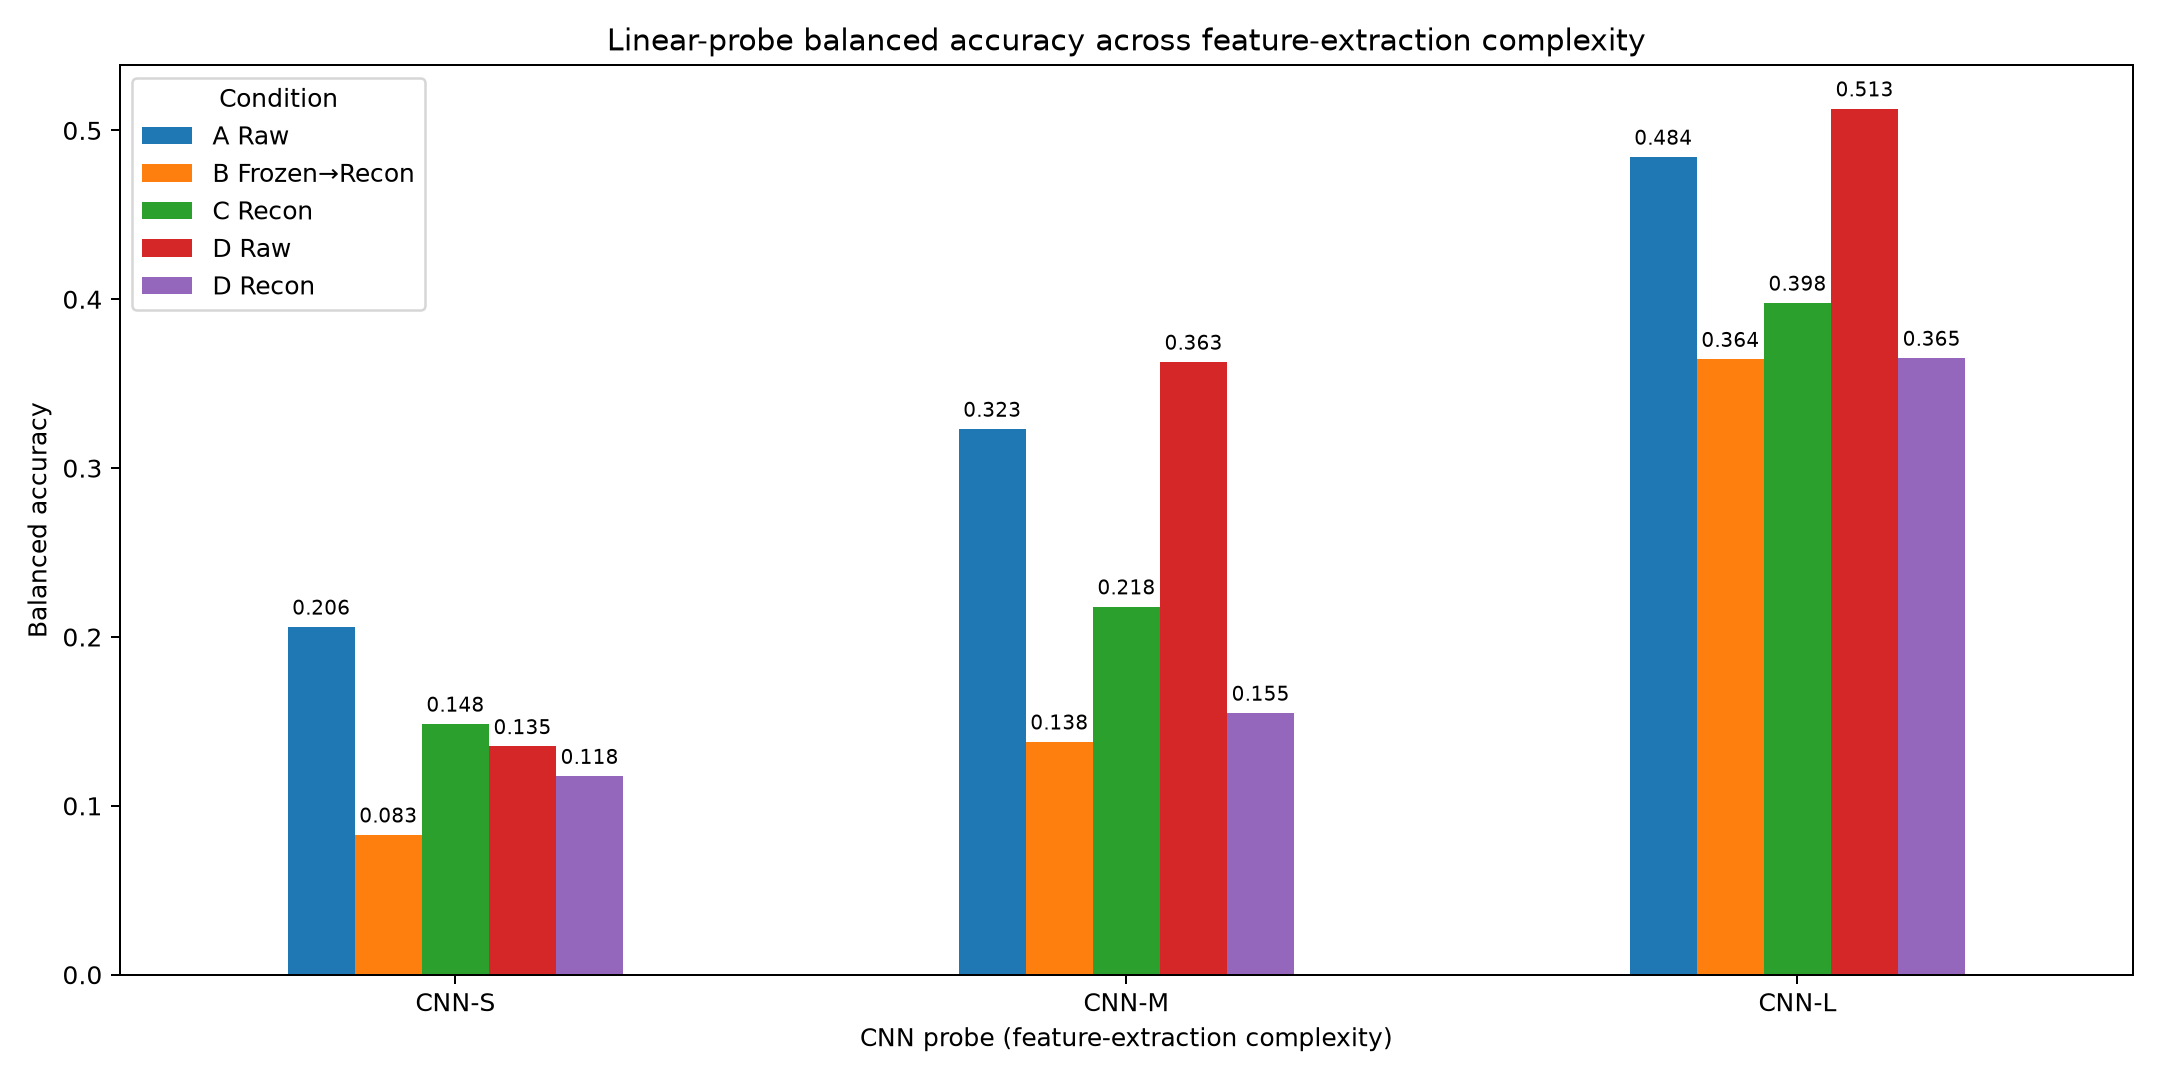

Data behind this chart, as committed beside it:
, A Raw, B Frozen→Recon, C Recon, D Raw, D Recon
CNN-S, 0.2059, 0.08283, 0.1485, 0.1352, 0.1176
CNN-M, 0.3231, 0.1379, 0.2179, 0.3628, 0.155
CNN-L, 0.4842, 0.3645, 0.3978, 0.5128, 0.3652
